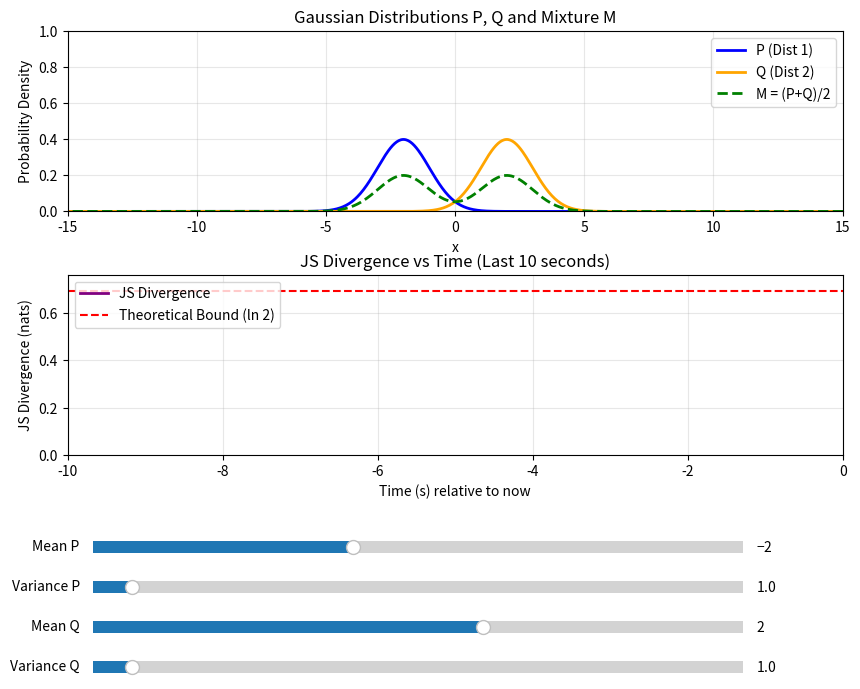

The script that saved this image:
import numpy as np
import matplotlib.pyplot as plt
from matplotlib.widgets import Slider
from scipy.spatial.distance import jensenshannon
import time
import matplotlib.animation as animation

# Initial parameters
mu1_init, var1_init = -2.0, 1.0
mu2_init, var2_init = 2.0, 1.0

# Define the x-axis for our continuous approximation
x = np.linspace(-20, 20, 1000)

def gaussian(x, mu, variance):
    """Returns the PDF of a normal distribution evaluated at x."""
    sigma = np.sqrt(variance)
    return np.exp(-0.5 * ((x - mu) / sigma)**2) / (sigma * np.sqrt(2 * np.pi))

# Set up the figure and two subplots
fig, (ax_dist, ax_js) = plt.subplots(2, 1, figsize=(10, 8))
plt.subplots_adjust(bottom=0.35, hspace=0.35)

# --- Top Plot: Distributions ---
p_line, = ax_dist.plot(x, gaussian(x, mu1_init, var1_init), label='P (Dist 1)', color='blue', lw=2)
q_line, = ax_dist.plot(x, gaussian(x, mu2_init, var2_init), label='Q (Dist 2)', color='orange', lw=2)
m_line, = ax_dist.plot(x, 0.5 * (gaussian(x, mu1_init, var1_init) + gaussian(x, mu2_init, var2_init)), 
                       label='M = (P+Q)/2', color='green', linestyle='--', lw=2)

ax_dist.set_title("Gaussian Distributions P, Q and Mixture M")
ax_dist.legend(loc="upper right")
ax_dist.set_xlim(-15, 15)
ax_dist.set_ylim(0, 1.0)
ax_dist.grid(True, alpha=0.3)
ax_dist.set_xlabel("x")
ax_dist.set_ylabel("Probability Density")

# --- Bottom Plot: JS Divergence vs Time ---
time_history = []
js_history = []
js_line, = ax_js.plot([], [], color='purple', lw=2, label='JS Divergence')

# The JS Divergence is bounded by ln(2)
ax_js.axhline(np.log(2), color='red', linestyle='--', label='Theoretical Bound (ln 2)')

ax_js.set_title("JS Divergence vs Time (Last 10 seconds)")
ax_js.set_xlim(-10, 0)
ax_js.set_ylim(0, np.log(2) * 1.1)
ax_js.set_xlabel("Time (s) relative to now")
ax_js.set_ylabel("JS Divergence (nats)")
ax_js.legend(loc="upper left")
ax_js.grid(True, alpha=0.3)

# --- Sliders ---
axcolor = 'lightgoldenrodyellow'
ax_mu1 = plt.axes([0.15, 0.22, 0.65, 0.03], facecolor=axcolor)
ax_var1 = plt.axes([0.15, 0.17, 0.65, 0.03], facecolor=axcolor)
ax_mu2 = plt.axes([0.15, 0.12, 0.65, 0.03], facecolor=axcolor)
ax_var2 = plt.axes([0.15, 0.07, 0.65, 0.03], facecolor=axcolor)

s_mu1 = Slider(ax_mu1, 'Mean P', -10.0, 10.0, valinit=mu1_init)
s_var1 = Slider(ax_var1, 'Variance P', 0.1, 15.0, valinit=var1_init)
s_mu2 = Slider(ax_mu2, 'Mean Q', -10.0, 10.0, valinit=mu2_init)
s_var2 = Slider(ax_var2, 'Variance Q', 0.1, 15.0, valinit=var2_init)

start_time = time.time()

def update(frame):
    """Animation update function to redraw the plots."""
    current_time = time.time() - start_time
    
    # Read slider values
    mu1 = s_mu1.val
    var1 = s_var1.val
    mu2 = s_mu2.val
    var2 = s_var2.val
    
    # Calculate PDFs
    P = gaussian(x, mu1, var1)
    Q = gaussian(x, mu2, var2)
    M = 0.5 * (P + Q)
    
    # Update distribution lines
    p_line.set_ydata(P)
    q_line.set_ydata(Q)
    m_line.set_ydata(M)
    
    # Calculate JS divergence
    # Normalize discrete P and Q for the scipy jensenshannon function
    P_norm = P / np.sum(P)
    Q_norm = Q / np.sum(Q)
    # jensenshannon returns square root of JS divergence by default
    js_val = jensenshannon(P_norm, Q_norm, base=np.e)**2
    
    # Update histories
    time_history.append(current_time)
    js_history.append(js_val)
    
    # Keep only the last 10 seconds of history
    while time_history and current_time - time_history[0] > 10:
        time_history.pop(0)
        js_history.pop(0)
        
    # Update JS divergence line
    rel_time = [t - current_time for t in time_history]
    js_line.set_data(rel_time, js_history)
    
    # Dynamically update the y-axis limit for the top plot
    max_density = max(np.max(P), np.max(Q))
    ax_dist.set_ylim(0, max_density * 1.1)
    
    return p_line, q_line, m_line, js_line

# Create animation loop updating every 50 ms
ani = animation.FuncAnimation(fig, update, interval=50, blit=False, save_count=100)

plt.show()
